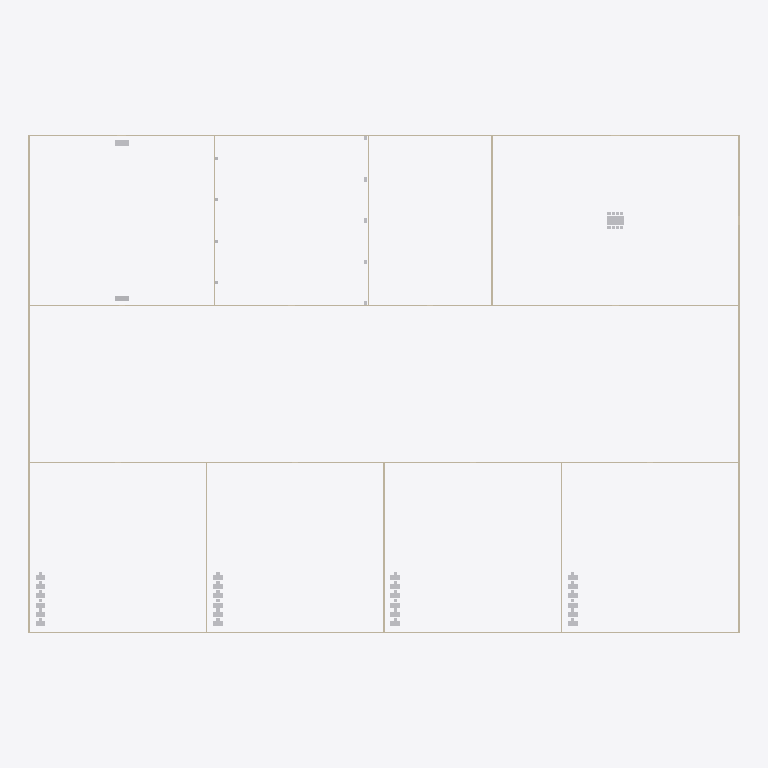
Plan cut of the same IFC building model at storey 'Storey 2' (level 3.00 m, cut at 4.40 m), seen from above with north up, elements coloured by IFC class: 28 walls (beige), 27 other elements (light grey). Cut surfaces are drawn darker.
Extent 100.2 m × 70.2 m × 6.5 m (x, y, z). Storeys (3): Ground Floor at 0.00 m; Storey 2 at 3.00 m; Roof Level at 6.00 m. Elements (194): 118 IfcFurniture, 56 IfcWall, 18 IfcFlowTerminal, 1 IfcRoof, 1 IfcSlab.

HEADER;
FILE_DESCRIPTION(('ViewDefinition [CoordinationView_V2.0]','RevitIdentifiers [ContentGUID: 3291c79b-c7a4-4a8c-bdd0-2edd9a96c507, VersionGUID: 3171390b-2912-4730-8948-59e6fd3f74fb, NumberOfSaves: 1]'),'2;1');
FILE_NAME('zaha_iter1.ifc','2026-05-20T03:15:05+08:00',(''),(''),'ODA SDAI 25.12','Autodesk - Revit 27.0.20.10 (ENU) - 27.0.20.10','');
FILE_SCHEMA(('IFC4'));
ENDSEC;
DATA;
#18=IFCPROJECT('0oaSURnwHAZBtGBjrbQJht',#6,'',$,$,'Text2IFC','',(#13),#7247);
#36=IFCSITE('0oaSURnwHAZBtGBjrbQJhr',#6,'Default',$,$,#35,$,$,.ELEMENT.,(42,24,53,508911),(-71,-15,-29,-58837),0.0,$,$);
#22=IFCBUILDING('0oaSURnwHAZBtGBjrbQJhs',#6,'Inferred building',$,$,#21,$,'Inferred building',.ELEMENT.,$,$,#19);
#25=IFCBUILDINGSTOREY('0nSJaBAH97C8b8MURzFtD8',#6,'Ground Floor',$,$,#24,$,'Ground Floor',.ELEMENT.,0.0);
#29=IFCBUILDINGSTOREY('0nSJaBAH97C8b8MURzFt_P',#6,'Storey 2',$,$,#28,$,'Storey 2',.ELEMENT.,3000.0);
#33=IFCBUILDINGSTOREY('0nSJaBAH97C8b8MURzFtyY',#6,'Roof Level',$,$,#32,$,'Roof Level',.ELEMENT.,6000.0);
#4036=IFCWALL('0nSJaBAH97C8b8MURzFt_M',#6,'Basic Wall:Wall 1:2925',$,$,#4024,#4028,'2925',.NOTDEFINED.);
#4094=IFCWALL('0nSJaBAH97C8b8MURzFt_K',#6,'Basic Wall:Wall 1:2927',$,$,#4082,#4086,'2927',.NOTDEFINED.);
#4278=IFCWALL('0nSJaBAH97C8b8MURzFt_F',#6,'Basic Wall:Wall 1:2932',$,$,#4266,#4270,'2932',.NOTDEFINED.);
#4414=IFCWALL('0nSJaBAH97C8b8MURzFt_3',#6,'Basic Wall:Wall 1:2936',$,$,#4402,#4406,'2936',.NOTDEFINED.);
#4490=IFCWALL('0nSJaBAH97C8b8MURzFt_1',#6,'Basic Wall:Wall 1:2938',$,$,#4478,#4482,'2938',.NOTDEFINED.);
#4604=IFCWALL('0nSJaBAH97C8b8MURzFt_5',#6,'Basic Wall:Wall 1:2942',$,$,#4592,#4596,'2942',.NOTDEFINED.);
#4152=IFCWALL('0nSJaBAH97C8b8MURzFt_A',#6,'Basic Wall:Wall 1:2929',$,$,#4140,#4144,'2929',.NOTDEFINED.);
#4181=IFCWALL('0nSJaBAH97C8b8MURzFt_9',#6,'Basic Wall:Wall 1:2930',$,$,#4169,#4173,'2930',.NOTDEFINED.);
#4365=IFCWALL('0nSJaBAH97C8b8MURzFt_C',#6,'Basic Wall:Wall 1:2935',$,$,#4353,#4357,'2935',.NOTDEFINED.);
#3738=IFCWALL('0nSJaBAH97C8b8MURzFt_T',#6,'Basic Wall:Wall 1:2918',$,$,#3726,#3730,'2918',.NOTDEFINED.);
#3592=IFCWALL('0nSJaBAH97C8b8MURzFt_O',#6,'Basic Wall:Wall 1:2915',$,$,#3580,#3584,'2915',.NOTDEFINED.);
#4210=IFCWALL('0nSJaBAH97C8b8MURzFt_8',#6,'Basic Wall:Wall 1:2931',$,$,#4198,#4202,'2931',.NOTDEFINED.);
#4463=IFCWALL('0nSJaBAH97C8b8MURzFt_2',#6,'Basic Wall:Wall 1:2937',$,$,#4451,#4455,'2937',.NOTDEFINED.);
#4577=IFCWALL('0nSJaBAH97C8b8MURzFt_6',#6,'Basic Wall:Wall 1:2941',$,$,#4565,#4569,'2941',.NOTDEFINED.);
#4519=IFCWALL('0nSJaBAH97C8b8MURzFt_0',#6,'Basic Wall:Wall 1:2939',$,$,#4507,#4511,'2939',.NOTDEFINED.);
#4548=IFCWALL('0nSJaBAH97C8b8MURzFt_7',#6,'Basic Wall:Wall 1:2940',$,$,#4536,#4540,'2940',.NOTDEFINED.);
#3786=IFCWALL('0nSJaBAH97C8b8MURzFt_S',#6,'Basic Wall:Wall 1:2919',$,$,#3774,#3778,'2919',.NOTDEFINED.);
#3834=IFCWALL('0nSJaBAH97C8b8MURzFt_J',#6,'Basic Wall:Wall 1:2920',$,$,#3822,#3826,'2920',.NOTDEFINED.);
#3930=IFCWALL('0nSJaBAH97C8b8MURzFt_H',#6,'Basic Wall:Wall 1:2922',$,$,#3918,#3922,'2922',.NOTDEFINED.);
#3882=IFCWALL('0nSJaBAH97C8b8MURzFt_I',#6,'Basic Wall:Wall 1:2921',$,$,#3870,#3874,'2921',.NOTDEFINED.);
#3978=IFCWALL('0nSJaBAH97C8b8MURzFt_G',#6,'Basic Wall:Wall 1:2923',$,$,#3966,#3970,'2923',.NOTDEFINED.);
#4065=IFCWALL('0nSJaBAH97C8b8MURzFt_L',#6,'Basic Wall:Wall 1:2926',$,$,#4053,#4057,'2926',.NOTDEFINED.);
#4007=IFCWALL('0nSJaBAH97C8b8MURzFt_N',#6,'Basic Wall:Wall 1:2924',$,$,#3995,#3999,'2924',.NOTDEFINED.);
#4123=IFCWALL('0nSJaBAH97C8b8MURzFt_B',#6,'Basic Wall:Wall 1:2928',$,$,#4111,#4115,'2928',.NOTDEFINED.);
#4307=IFCWALL('0nSJaBAH97C8b8MURzFt_E',#6,'Basic Wall:Wall 1:2933',$,$,#4295,#4299,'2933',.NOTDEFINED.);
#4796=IFCFURNITURE('0nSJaBAH97C8b8MURzFtzR',#6,'Meeting Table:2976',$,$,#4787,#4795,'2976',.NOTDEFINED.);
#3642=IFCWALL('0nSJaBAH97C8b8MURzFt_V',#6,'Basic Wall:Wall 1:2916',$,$,#3630,#3634,'2916',.NOTDEFINED.);
#4336=IFCWALL('0nSJaBAH97C8b8MURzFt_D',#6,'Basic Wall:Wall 1:2934',$,$,#4324,#4328,'2934',.NOTDEFINED.);
#3690=IFCWALL('0nSJaBAH97C8b8MURzFt_U',#6,'Basic Wall:Wall 1:2917',$,$,#3678,#3682,'2917',.NOTDEFINED.);
#4645=IFCFURNITURE('0nSJaBAH97C8b8MURzFtzj',#6,'Lobby Sofa:2966',$,$,#4636,#4644,'2966',.NOTDEFINED.);
#4629=IFCFURNITURE('0nSJaBAH97C8b8MURzFtzk',#6,'Reception Desk:2965',$,$,#4620,#4628,'2965',.NOTDEFINED.);
#5132=IFCFURNITURE('0nSJaBAH97C8b8MURzFtzE',#6,'Office Desk 1:2997',$,$,#5123,#5131,'2997',.NOTDEFINED.);
#5164=IFCFURNITURE('0nSJaBAH97C8b8MURzFtzC',#6,'Office Desk 2:2999',$,$,#5155,#5163,'2999',.NOTDEFINED.);
#5196=IFCFURNITURE('0nSJaBAH97C8b8MURzFtz2',#6,'Office Desk 3:3001',$,$,#5187,#5195,'3001',.NOTDEFINED.);
#5228=IFCFURNITURE('0nSJaBAH97C8b8MURzFtz0',#6,'Office Desk 4:3003',$,$,#5219,#5227,'3003',.NOTDEFINED.);
#5260=IFCFURNITURE('0nSJaBAH97C8b8MURzFtz6',#6,'Office Desk 5:3005',$,$,#5251,#5259,'3005',.NOTDEFINED.);
#5292=IFCFURNITURE('0nSJaBAH97C8b8MURzFtz4',#6,'Office Desk 6:3007',$,$,#5283,#5291,'3007',.NOTDEFINED.);
#5324=IFCFURNITURE('0nSJaBAH97C8b8MURzFtyw',#6,'Office Desk 1:3009',$,$,#5315,#5323,'3009',.NOTDEFINED.);
#5356=IFCFURNITURE('0nSJaBAH97C8b8MURzFtyu',#6,'Office Desk 2:3011',$,$,#5347,#5355,'3011',.NOTDEFINED.);
#5388=IFCFURNITURE('0nSJaBAH97C8b8MURzFty_',#6,'Office Desk 3:3013',$,$,#5379,#5387,'3013',.NOTDEFINED.);
#5420=IFCFURNITURE('0nSJaBAH97C8b8MURzFtyy',#6,'Office Desk 4:3015',$,$,#5411,#5419,'3015',.NOTDEFINED.);
#5452=IFCFURNITURE('0nSJaBAH97C8b8MURzFtyo',#6,'Office Desk 5:3017',$,$,#5443,#5451,'3017',.NOTDEFINED.);
#5484=IFCFURNITURE('0nSJaBAH97C8b8MURzFtym',#6,'Office Desk 6:3019',$,$,#5475,#5483,'3019',.NOTDEFINED.);
#5516=IFCFURNITURE('0nSJaBAH97C8b8MURzFtys',#6,'Office Desk 1:3021',$,$,#5507,#5515,'3021',.NOTDEFINED.);
#5548=IFCFURNITURE('0nSJaBAH97C8b8MURzFtyq',#6,'Office Desk 2:3023',$,$,#5539,#5547,'3023',.NOTDEFINED.);
#5580=IFCFURNITURE('0nSJaBAH97C8b8MURzFtyg',#6,'Office Desk 3:3025',$,$,#5571,#5579,'3025',.NOTDEFINED.);
#5612=IFCFURNITURE('0nSJaBAH97C8b8MURzFtye',#6,'Office Desk 4:3027',$,$,#5603,#5611,'3027',.NOTDEFINED.);
#5644=IFCFURNITURE('0nSJaBAH97C8b8MURzFtyk',#6,'Office Desk 5:3029',$,$,#5635,#5643,'3029',.NOTDEFINED.);
#5676=IFCFURNITURE('0nSJaBAH97C8b8MURzFtyi',#6,'Office Desk 6:3031',$,$,#5667,#5675,'3031',.NOTDEFINED.);
#4940=IFCFURNITURE('0nSJaBAH97C8b8MURzFtzI',#6,'Office Desk 1:2985',$,$,#4931,#4939,'2985',.NOTDEFINED.);
#4972=IFCFURNITURE('0nSJaBAH97C8b8MURzFtzG',#6,'Office Desk 2:2987',$,$,#4963,#4971,'2987',.NOTDEFINED.);
#5004=IFCFURNITURE('0nSJaBAH97C8b8MURzFtzM',#6,'Office Desk 3:2989',$,$,#4995,#5003,'2989',.NOTDEFINED.);
#5036=IFCFURNITURE('0nSJaBAH97C8b8MURzFtzK',#6,'Office Desk 4:2991',$,$,#5027,#5035,'2991',.NOTDEFINED.);
#5068=IFCFURNITURE('0nSJaBAH97C8b8MURzFtzA',#6,'Office Desk 5:2993',$,$,#5059,#5067,'2993',.NOTDEFINED.);
#5100=IFCFURNITURE('0nSJaBAH97C8b8MURzFtz8',#6,'Office Desk 6:2995',$,$,#5091,#5099,'2995',.NOTDEFINED.);
ENDSEC;
